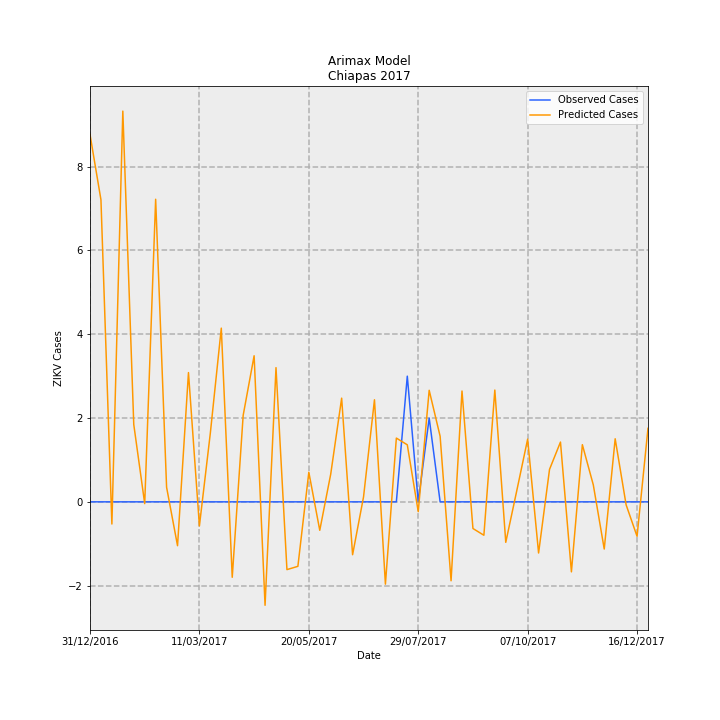

The file beside this chart, header and first rows:
Date, predictions_incidence, observed_incidence, Predicted Cases, Observed Cases, error
31/12/2016, 0.1681, 0.0, 8.769, 0.0, -8.769
07/01/2017, 0.1382, 0.0, 7.212, 0.0, -7.212
14/01/2017, -0.01014, 0.0, -0.5292, 0.0, 0.5292
21/01/2017, 0.1787, 0.0, 9.327, 0.0, -9.327
28/01/2017, 0.03539, 0.0, 1.846, 0.0, -1.846
04/02/2017, -0.0008183, 0.0, -0.0427, 0.0, 0.0427
11/02/2017, 0.1384, 0.0, 7.223, 0.0, -7.223
18/02/2017, 0.006678, 0.0, 0.3485, 0.0, -0.3485
25/02/2017, -0.02007, 0.0, -1.047, 0.0, 1.047
04/03/2017, 0.05913, 0.0, 3.086, 0.0, -3.086
11/03/2017, -0.01102, 0.0, -0.5751, 0.0, 0.5751
18/03/2017, 0.03152, 0.0, 1.645, 0.0, -1.645
25/03/2017, 0.07946, 0.0, 4.146, 0.0, -4.146
01/04/2017, -0.03451, 0.0, -1.801, 0.0, 1.801
08/04/2017, 0.03959, 0.0, 2.066, 0.0, -2.066
15/04/2017, 0.06683, 0.0, 3.487, 0.0, -3.487
22/04/2017, -0.04732, 0.0, -2.469, 0.0, 2.469
29/04/2017, 0.06139, 0.0, 3.203, 0.0, -3.203
06/05/2017, -0.031, 0.0, -1.618, 0.0, 1.618
13/05/2017, -0.0295, 0.0, -1.539, 0.0, 1.539
20/05/2017, 0.01354, 0.0, 0.7063, 0.0, -0.7063
27/05/2017, -0.01302, 0.0, -0.6793, 0.0, 0.6793
03/06/2017, 0.01264, 0.0, 0.6597, 0.0, -0.6597
10/06/2017, 0.04743, 0.0, 2.475, 0.0, -2.475
17/06/2017, -0.02418, 0.0, -1.262, 0.0, 1.262
24/06/2017, 0.002248, 0.0, 0.1173, 0.0, -0.1173
01/07/2017, 0.04669, 0.0, 2.436, 0.0, -2.436
08/07/2017, -0.03765, 0.0, -1.965, 0.0, 1.965
15/07/2017, 0.02917, 0.0, 1.522, 0.0, -1.522
22/07/2017, 0.02609, 0.05749, 1.361, 3.0, 1.639
29/07/2017, -0.004489, 0.0, -0.2342, 0.0, 0.2342
05/08/2017, 0.05103, 0.03833, 2.663, 2.0, -0.6629
12/08/2017, 0.03001, 0.0, 1.566, 0.0, -1.566
19/08/2017, -0.03611, 0.0, -1.884, 0.0, 1.884
26/08/2017, 0.0507, 0.0, 2.645, 0.0, -2.645
02/09/2017, -0.0122, 0.0, -0.6365, 0.0, 0.6365
09/09/2017, -0.01528, 0.0, -0.7974, 0.0, 0.7974
16/09/2017, 0.05113, 0.0, 2.668, 0.0, -2.668
23/09/2017, -0.01852, 0.0, -0.9665, 0.0, 0.9665
30/09/2017, 0.004956, 0.0, 0.2586, 0.0, -0.2586
07/10/2017, 0.02869, 0.0, 1.497, 0.0, -1.497
14/10/2017, -0.0234, 0.0, -1.221, 0.0, 1.221
21/10/2017, 0.01486, 0.0, 0.7753, 0.0, -0.7753
28/10/2017, 0.02735, 0.0, 1.427, 0.0, -1.427
04/11/2017, -0.03203, 0.0, -1.671, 0.0, 1.671
11/11/2017, 0.02615, 0.0, 1.365, 0.0, -1.365
18/11/2017, 0.007774, 0.0, 0.4057, 0.0, -0.4057
25/11/2017, -0.02159, 0.0, -1.126, 0.0, 1.126
02/12/2017, 0.02885, 0.0, 1.505, 0.0, -1.505
09/12/2017, -0.001365, 0.0, -0.07121, 0.0, 0.07121
16/12/2017, -0.01577, 0.0, -0.8229, 0.0, 0.8229
23/12/2017, 0.03364, 0.0, 1.755, 0.0, -1.755
